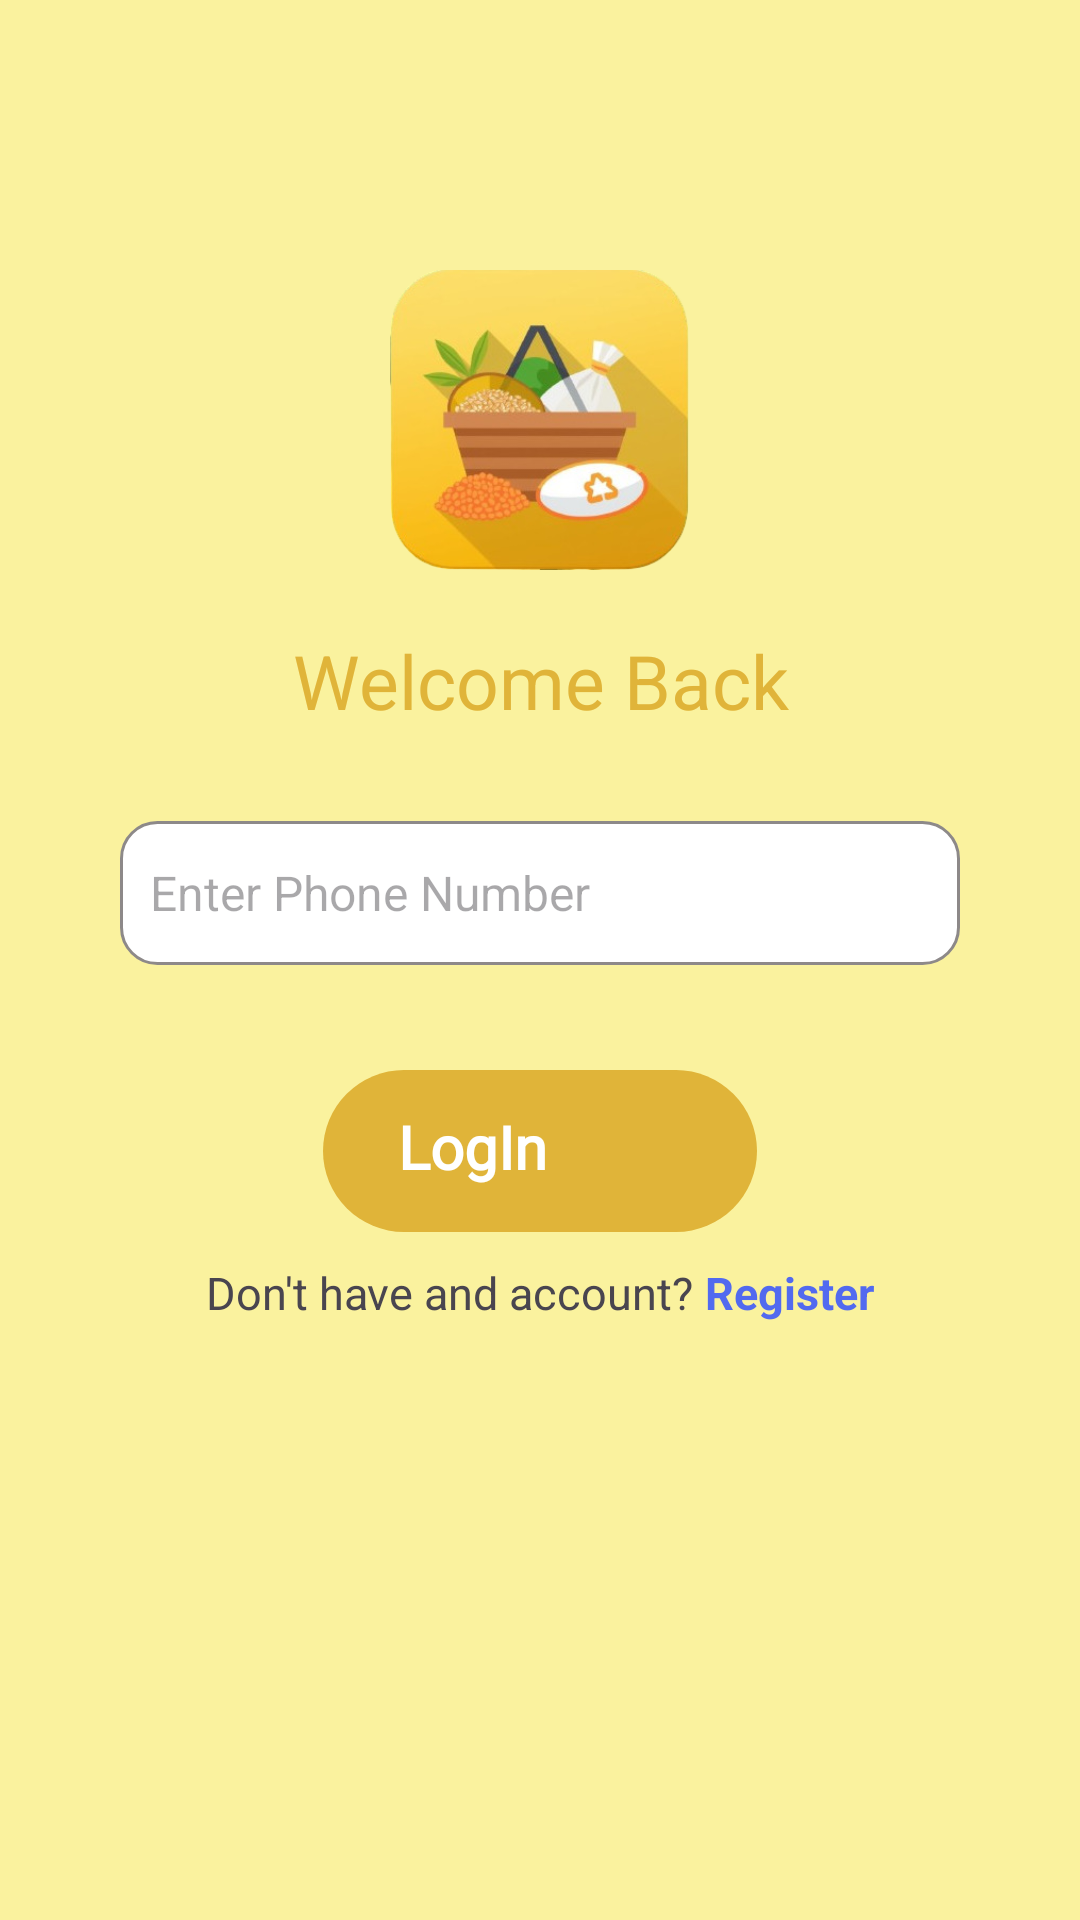

The Android layout XML behind this screen, and the referenced resources:
<!-- AndroidManifest.xml: application theme Theme.RationTracker -->
<!-- res/layout/activity_log_in_screen.xml -->
<?xml version="1.0" encoding="utf-8"?>
<LinearLayout xmlns:android="http://schemas.android.com/apk/res/android"
    xmlns:app="http://schemas.android.com/apk/res-auto"
    xmlns:tools="http://schemas.android.com/tools"
    android:id="@+id/main"
    android:layout_width="match_parent"
    android:layout_height="match_parent"
    android:background="@color/background"
    android:orientation="vertical"
    android:padding="20dp"
    tools:context=".LogInScreen">



    <LinearLayout
        android:layout_width="match_parent"
        android:layout_height="match_parent"
        android:orientation="vertical"
        android:layout_margin="20dp">

        <ImageView
            android:layout_width="100dp"
            android:layout_height="100sp"
            android:src="@drawable/appicon"
            android:layout_gravity="center"
            android:layout_marginTop="50dp" />

        <TextView
            android:layout_width="match_parent"
            android:layout_height="wrap_content"
            android:textSize="25sp"
            android:text="@string/welcome_back"
            android:layout_marginTop="20dp"
            android:gravity="center"
            android:textColor="#E0B439" />


        <EditText
            android:id="@+id/getNumber"
            android:layout_width="match_parent"
            android:layout_height="wrap_content"
            android:layout_marginTop="30dp"
            android:layout_marginBottom="5dp"
            android:autofillHints="Enter Number"
            android:background="@drawable/edittext_background"
            android:hint="@string/enter_number"
            android:inputType="phone"
            android:minHeight="48dp"
            android:padding="10dp"
            android:textColor="#000000"
            android:textSize="16sp" />


        <LinearLayout
            android:id="@+id/loginButton"
            android:layout_width="wrap_content"
            android:layout_height="wrap_content"
            android:orientation="horizontal"
            android:background="@drawable/buttoncircle"
            android:paddingVertical="12dp"
            android:paddingHorizontal="20dp"
            android:layout_gravity="center"
            android:layout_marginHorizontal="20dp"
            android:layout_marginTop="30dp"
            android:clickable="true"
            android:focusable="true">

            <TextView
                android:id="@+id/login"
                android:layout_width="wrap_content"
                android:layout_height="wrap_content"
                android:layout_weight="1"
                android:text="@string/login"
                android:textColor="#FFFFFF"
                android:layout_marginStart="5dp"
                android:textSize="20sp"
                android:textStyle="bold"
                android:layout_marginEnd="20dp"
                android:fontFamily="@font/rocknrollone" />

            <ImageView
                android:id="@+id/getStartedIcon"
                android:layout_width="30dp"
                android:layout_height="30dp"
                android:src="@drawable/baseline_arrow_forward_24"
                app:tint="#FFFFFF" />
        </LinearLayout>


        <LinearLayout
            android:layout_width="match_parent"
            android:layout_height="wrap_content"
            android:gravity="center"
            android:layout_marginTop="10dp"
            android:orientation="horizontal">

            <TextView
                android:layout_width="wrap_content"
                android:layout_height="wrap_content"
                android:textSize="15sp"
                android:text="Don't have and account? "/>


            <TextView
                android:id="@+id/register"
                android:layout_width="wrap_content"
                android:layout_height="wrap_content"
                android:textColor="@color/blue"
                android:textStyle="bold"
                android:textSize="15sp"
                android:text="Register"/>

        </LinearLayout>


    </LinearLayout>



</LinearLayout>
<!-- resources referenced by this layout -->
<resources>
  <color name="background">#FAF29E</color>
  <color name="blue">#526AEF</color>
  <!-- drawable appicon: png bitmap (drawable, 851398 bytes) -->
  <!-- drawable buttoncircle (drawable) -->
  <shape xmlns:android="http://schemas.android.com/apk/res/android"
      android:shape="rectangle">
      <solid android:color="#E0B439"/>   
      <corners android:radius="50dp"/>   
  </shape>
  <!-- drawable edittext_background (drawable) -->
  <shape xmlns:android="http://schemas.android.com/apk/res/android"
      android:shape="rectangle">
  
      
      <solid android:color="#FFFFFF" />
  
      
      <stroke
          android:width="1dp"
          android:color="#8D8989" /> 
  
      
      <corners android:radius="12dp" />
  
      
      <padding
          android:left="10dp"
          android:top="10dp"
          android:right="10dp"
          android:bottom="10dp" />
  </shape>
  <string name="enter_number">Enter Phone Number</string>
  <string name="login">LogIn</string>
  <string name="welcome_back">Welcome Back</string>
  <style name="Theme.RationTracker" parent="Base.Theme.RationTracker" />
  <style name="Base.Theme.RationTracker" parent="Theme.Material3.DayNight.NoActionBar">
          
          <item name="android:windowSplashScreenAnimatedIcon">@null</item>
          <item name="android:windowSplashScreenBackground">@android:color/transparent</item>
          <item name="android:windowSplashScreenBrandingImage">@null</item>
      </style>
</resources>
